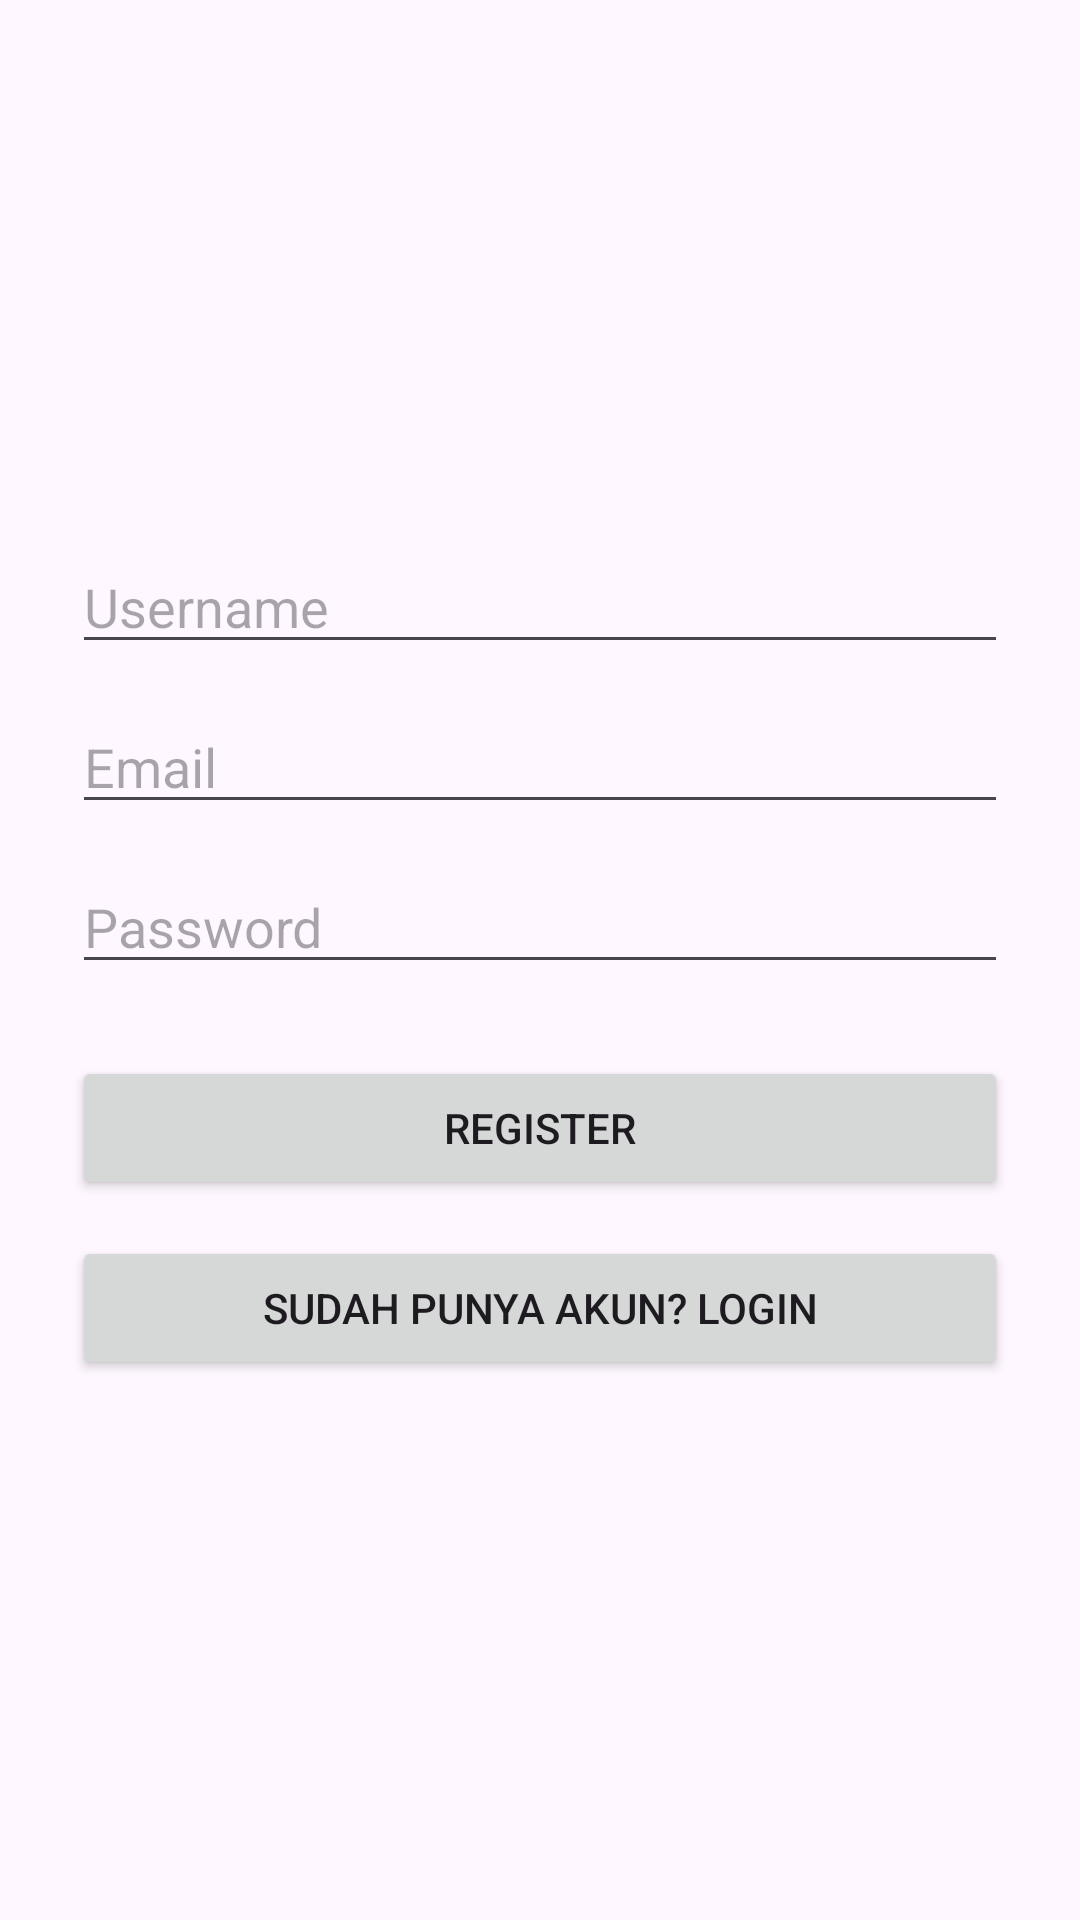

Write the Android layout XML for this screen, with the resource values it uses.
<!-- AndroidManifest.xml: application theme Theme.Latihan_Praktikum_11 -->
<!-- res/layout/fragment_register.xml -->
<?xml version="1.0" encoding="utf-8"?>
<LinearLayout
    xmlns:android="http://schemas.android.com/apk/res/android"
    android:orientation="vertical"
    android:padding="24dp"
    android:gravity="center"
    android:layout_width="match_parent"
    android:layout_height="match_parent">


    <EditText
        android:id="@+id/etUsername"
        android:hint="Username"
        android:layout_width="match_parent"
        android:layout_height="wrap_content" />


    <EditText
        android:id="@+id/etEmail"
        android:hint="Email"
        android:inputType="textEmailAddress"
        android:layout_width="match_parent"
        android:layout_height="wrap_content"
        android:layout_marginTop="12dp" />


    <EditText
        android:id="@+id/etPassword"
        android:hint="Password"
        android:inputType="textPassword"
        android:layout_width="match_parent"
        android:layout_height="wrap_content"
        android:layout_marginTop="12dp" />


    <Button
        android:id="@+id/btnRegister"
        android:text="Register"
        android:layout_width="match_parent"
        android:layout_height="wrap_content"
        android:layout_marginTop="24dp" />
    <Button
        android:id="@+id/btnGoToLogin"
        android:text="Sudah punya akun? Login"
        android:layout_width="match_parent"
        android:layout_height="wrap_content"
        android:layout_marginTop="12dp" />
</LinearLayout>
<!-- resources referenced by this layout -->
<resources>
  <style name="Theme.Latihan_Praktikum_11" parent="Base.Theme.Latihan_Praktikum_11" />
  <style name="Base.Theme.Latihan_Praktikum_11" parent="Theme.Material3.DayNight.NoActionBar">
          
          
      </style>
</resources>
